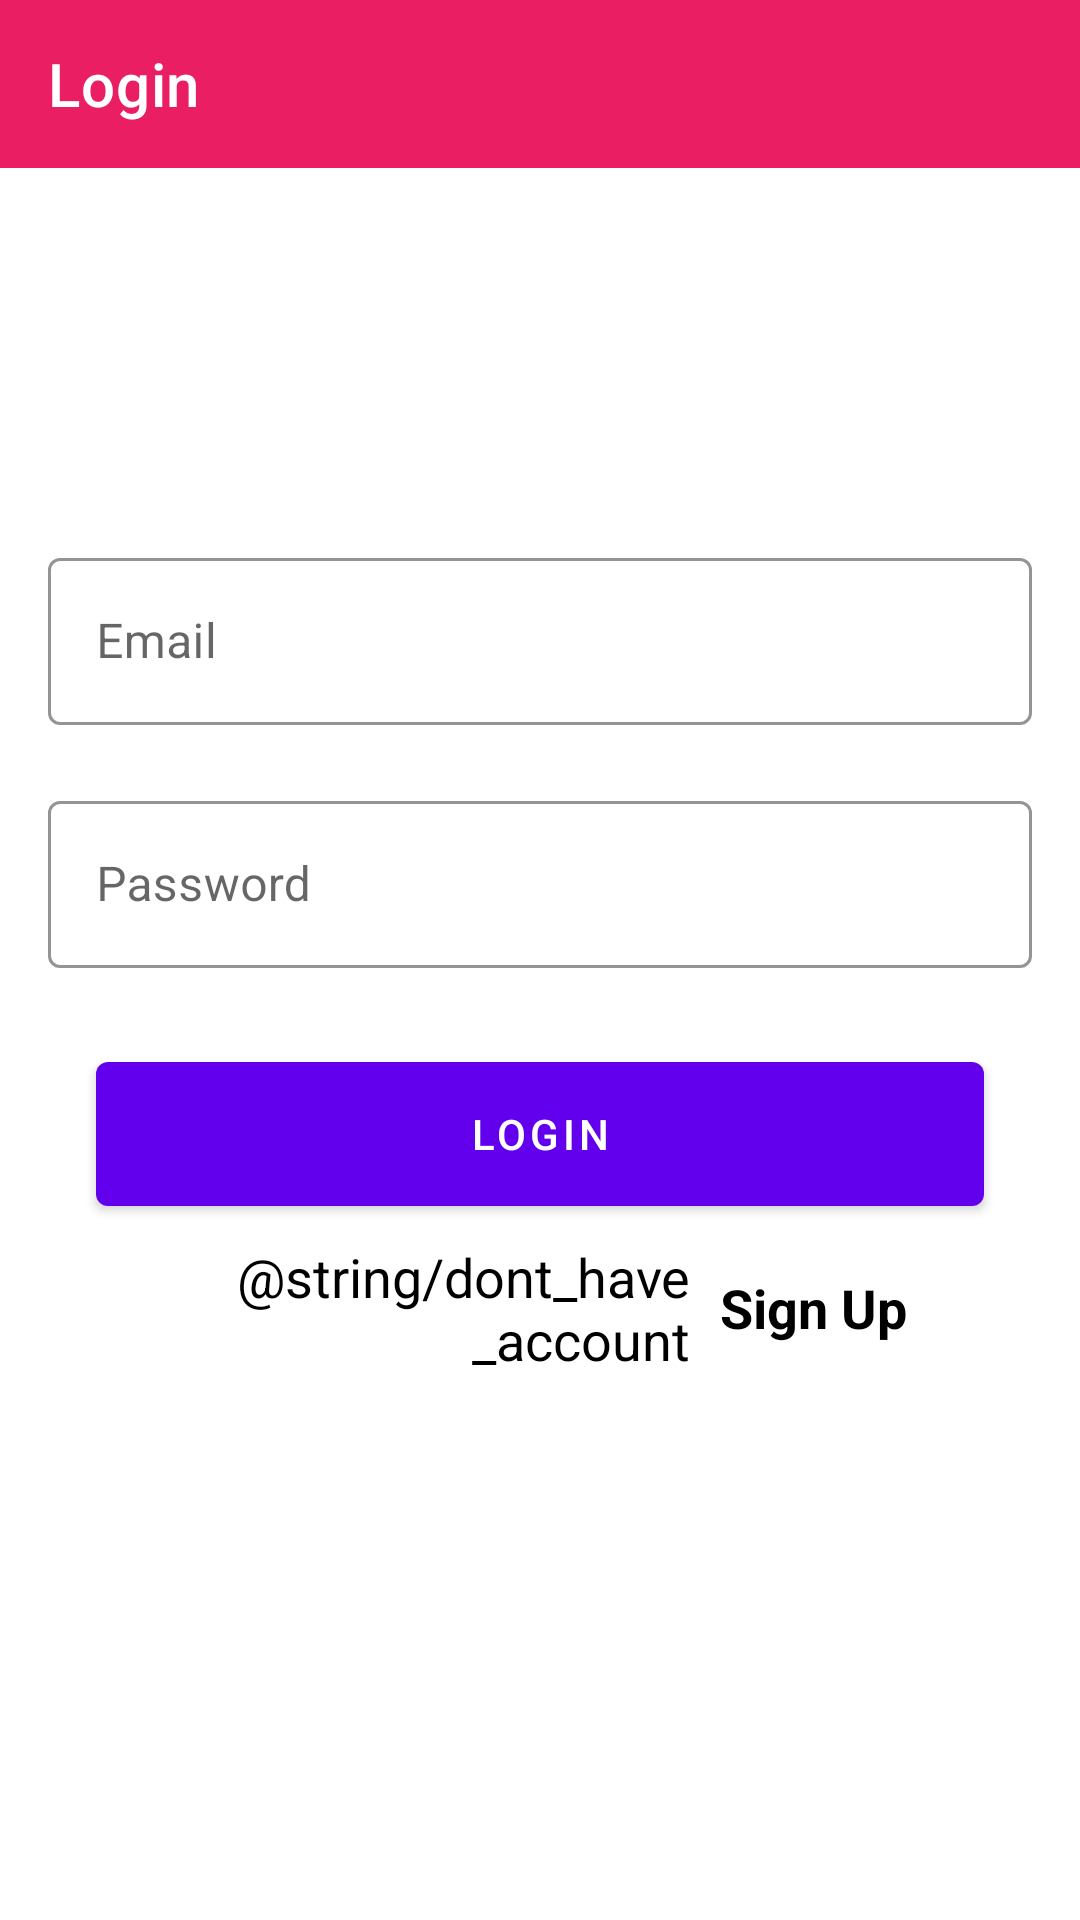

Reconstruct the res/layout file that produces this screen, plus the resources it refers to.
<!-- AndroidManifest.xml: application theme Theme.Authentication -->
<!-- res/layout/activity_login.xml -->
<?xml version="1.0" encoding="utf-8"?>
<androidx.constraintlayout.widget.ConstraintLayout xmlns:android="http://schemas.android.com/apk/res/android"
    xmlns:app="http://schemas.android.com/apk/res-auto"
    xmlns:tools="http://schemas.android.com/tools"
    android:id="@+id/main"
    android:layout_width="match_parent"
    android:layout_height="match_parent"
    tools:context=".LoginActivity">

    <com.google.android.material.appbar.MaterialToolbar
        android:id="@+id/toolbar"
        android:layout_width="match_parent"
        android:layout_height="?attr/actionBarSize"
        android:background="@color/malina"
        app:titleTextColor="@android:color/white"
        app:title="@string/login"
        tools:ignore="MissingConstraints" />

    <LinearLayout
        android:layout_width="match_parent"
        android:layout_height="wrap_content"
        android:orientation="vertical"
        app:layout_constraintBottom_toBottomOf="parent"
        app:layout_constraintTop_toTopOf="parent"
        app:layout_constraintVertical_bias="0.35">

        <com.google.android.material.textfield.TextInputLayout
            style="@style/Widget.MaterialComponents.TextInputLayout.OutlinedBox"
            android:layout_width="match_parent"
            android:layout_height="wrap_content"
            android:layout_marginHorizontal="16dp"
            android:layout_marginTop="10dp"
            android:hint="@string/email"
            app:boxStrokeColor="@color/white"
            app:startIconTint="@color/white">

            <com.google.android.material.textfield.TextInputEditText
                android:id="@+id/emailLogin"
                android:layout_width="match_parent"
                android:layout_height="match_parent"
                android:inputType="text"
                android:maxLength="40"
                android:singleLine="true" />
        </com.google.android.material.textfield.TextInputLayout>

        <com.google.android.material.textfield.TextInputLayout
            style="@style/Widget.MaterialComponents.TextInputLayout.OutlinedBox"
            android:layout_width="match_parent"
            android:layout_height="wrap_content"
            android:layout_marginHorizontal="16dp"
            android:layout_marginTop="20dp"
            android:hint="@string/password"
            app:boxStrokeColor="@color/white"
            app:startIconTint="@color/white">

            <com.google.android.material.textfield.TextInputEditText
                android:id="@+id/passwordLogin"
                android:layout_width="match_parent"
                android:layout_height="match_parent"
                android:inputType="textPassword"
                android:maxLength="40"
                android:singleLine="true" />
        </com.google.android.material.textfield.TextInputLayout>


    </LinearLayout>

    <LinearLayout
        android:layout_width="match_parent"
        android:layout_height="60dp"
        android:orientation="horizontal"
        app:layout_constraintBottom_toBottomOf="parent"
        app:layout_constraintEnd_toEndOf="parent"
        app:layout_constraintStart_toStartOf="parent"
        app:layout_constraintTop_toTopOf="parent"
        app:layout_constraintVertical_bias="0.7">

        <TextView
            android:layout_width="0dp"
            android:layout_height="match_parent"
            android:layout_weight="0.6"
            android:gravity="end|center_vertical"
            android:paddingHorizontal="10dp"
            android:text="@string/dont_have_account"
            android:textColor="@color/black"
            android:textSize="18sp" />

        <TextView
            android:id="@+id/signupTV"
            android:layout_width="0dp"
            android:layout_height="match_parent"
            android:layout_weight="0.3"
            android:gravity="center_vertical"
            android:text="@string/sign_up"
            android:textColor="@color/black"
            android:textSize="18sp"
            android:textStyle="bold" />
    </LinearLayout>

    <com.google.android.material.button.MaterialButton
        android:id="@+id/loginBtn"
        android:layout_width="0dp"
        android:layout_height="60dp"
        android:layout_marginStart="32dp"
        android:layout_marginEnd="32dp"
        app:layout_constraintBottom_toBottomOf="parent"
        app:layout_constraintEnd_toEndOf="parent"
        app:layout_constraintStart_toStartOf="parent"
        app:layout_constraintTop_toTopOf="parent"
        app:layout_constraintVertical_bias="0.6"
        android:text="@string/login"/>

</androidx.constraintlayout.widget.ConstraintLayout>
<!-- resources referenced by this layout -->
<resources>
  <color name="black">#FF000000</color>
  <color name="malina">#E91E63</color>
  <color name="white">#FFFFFFFF</color>
  <string name="email">Email</string>
  <string name="login">Login</string>
  <string name="password">Password</string>
  <string name="sign_up">Sign Up</string>
  <style name="Theme.Authentication" parent="Base.Theme.Authentication" />
  <style name="Base.Theme.Authentication" parent="Theme.MaterialComponents.Light">
      </style>
</resources>
